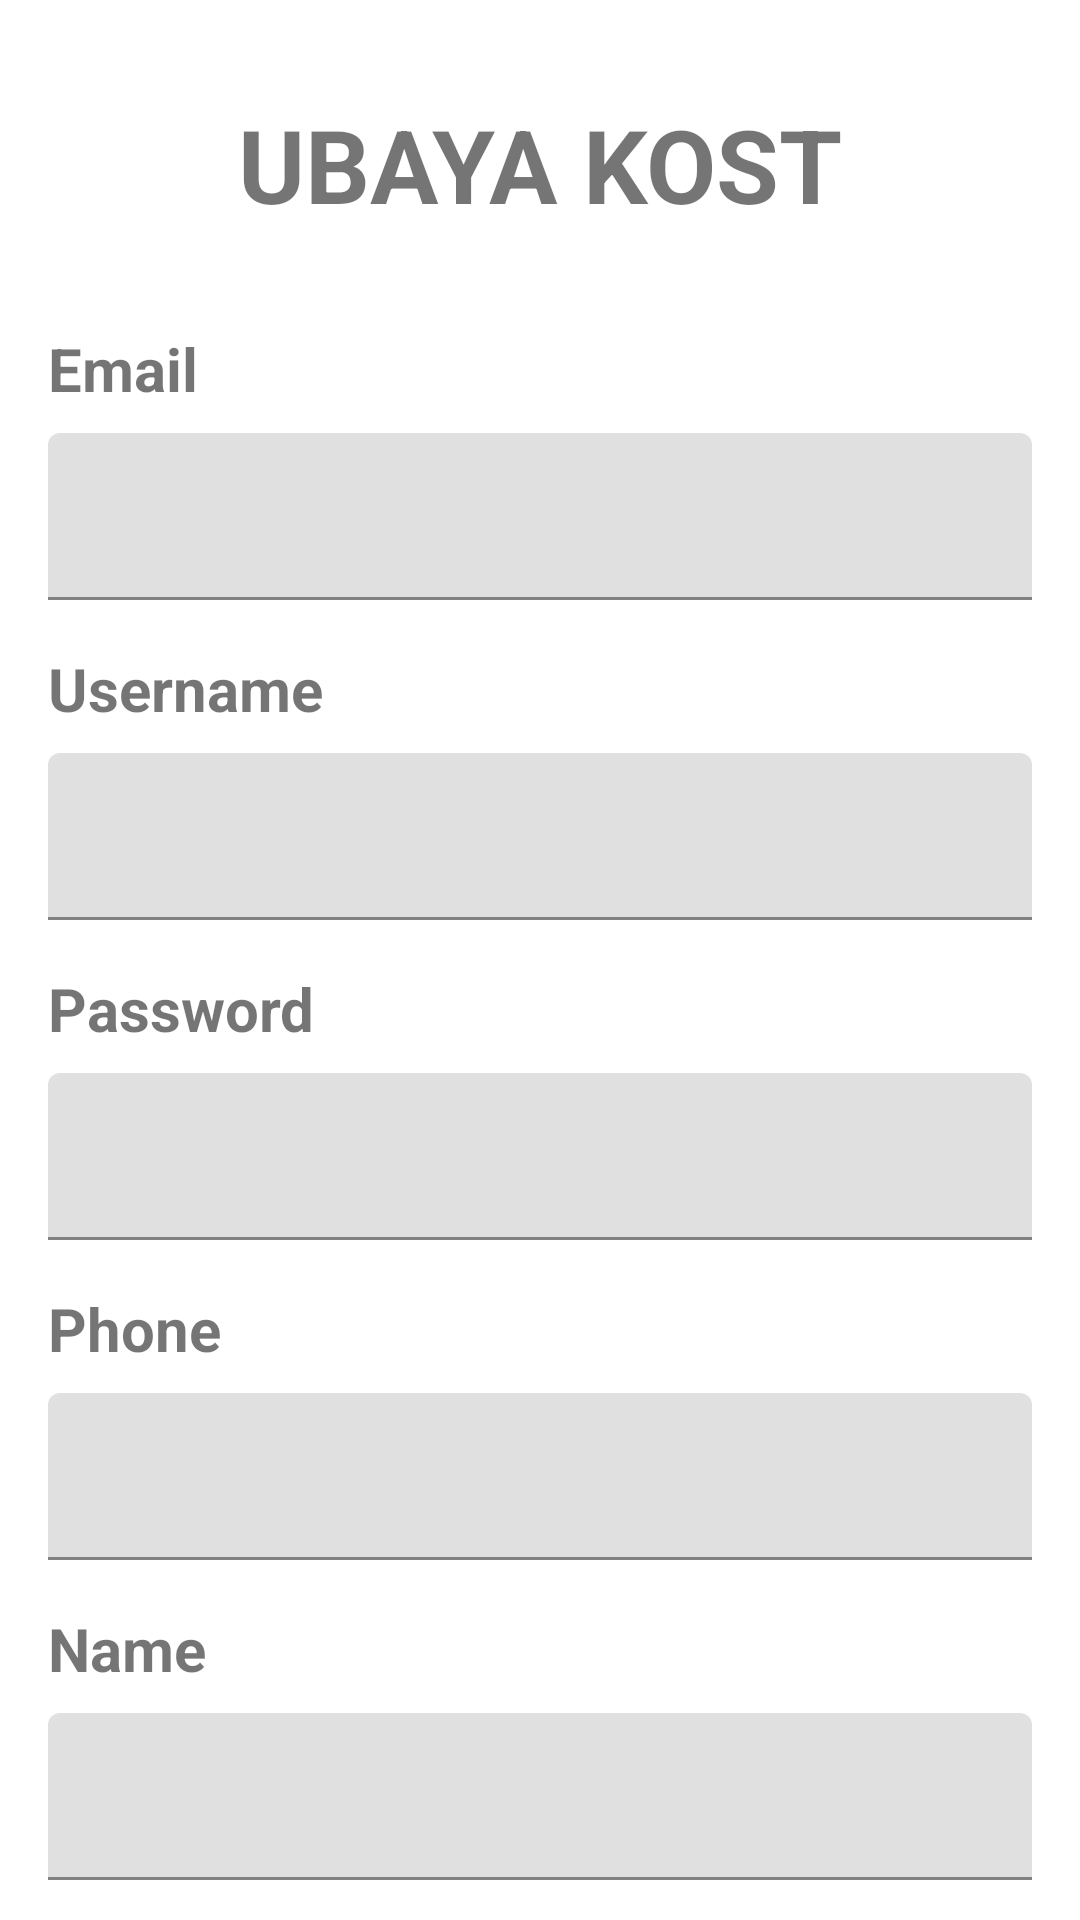

Reconstruct the res/layout file that produces this screen, plus the resources it refers to.
<!-- AndroidManifest.xml: application theme Theme.UbayaKost160420056 -->
<!-- res/layout/fragment_sign_up.xml -->
<?xml version="1.0" encoding="utf-8"?>
<androidx.constraintlayout.widget.ConstraintLayout xmlns:android="http://schemas.android.com/apk/res/android"
    xmlns:app="http://schemas.android.com/apk/res-auto"
    xmlns:tools="http://schemas.android.com/tools"
    android:id="@+id/frameLayout2"
    android:layout_width="match_parent"
    android:layout_height="match_parent"
    tools:context=".view.SignUpFragment">

    <TextView
        android:id="@+id/textView17"
        android:layout_width="wrap_content"
        android:layout_height="wrap_content"
        android:layout_marginStart="16dp"
        android:layout_marginTop="32dp"
        android:text="Email "
        android:textSize="20sp"
        android:textStyle="bold"
        app:layout_constraintStart_toStartOf="parent"
        app:layout_constraintTop_toBottomOf="@+id/txtJudul2" />

    <Button
        android:id="@+id/btnSignUp"
        android:layout_width="0dp"
        android:layout_height="wrap_content"
        android:layout_marginStart="16dp"
        android:layout_marginTop="16dp"
        android:layout_marginEnd="16dp"
        android:text="SIGN UP"
        app:layout_constraintEnd_toEndOf="parent"
        app:layout_constraintHorizontal_bias="0.452"
        app:layout_constraintStart_toStartOf="parent"
        app:layout_constraintTop_toBottomOf="@+id/textInputLayout10" />

    <TextView
        android:id="@+id/txtJudul2"
        android:layout_width="wrap_content"
        android:layout_height="wrap_content"
        android:layout_marginTop="32dp"
        android:text="UBAYA KOST"
        android:textSize="34sp"
        android:textStyle="bold"
        app:layout_constraintEnd_toEndOf="parent"
        app:layout_constraintStart_toStartOf="parent"
        app:layout_constraintTop_toTopOf="parent" />

    <TextView
        android:id="@+id/textView35"
        android:layout_width="wrap_content"
        android:layout_height="wrap_content"
        android:layout_marginStart="16dp"
        android:layout_marginTop="16dp"
        android:text="Username"
        android:textSize="20sp"
        android:textStyle="bold"
        app:layout_constraintStart_toStartOf="parent"
        app:layout_constraintTop_toBottomOf="@+id/textInputLayout6" />

    <TextView
        android:id="@+id/textView36"
        android:layout_width="wrap_content"
        android:layout_height="wrap_content"
        android:layout_marginStart="16dp"
        android:layout_marginTop="16dp"
        android:text="Password"
        android:textSize="20sp"
        android:textStyle="bold"
        app:layout_constraintStart_toStartOf="parent"
        app:layout_constraintTop_toBottomOf="@+id/textInputLayout7" />

    <TextView
        android:id="@+id/textView37"
        android:layout_width="wrap_content"
        android:layout_height="wrap_content"
        android:layout_marginStart="16dp"
        android:layout_marginTop="16dp"
        android:text="Phone"
        android:textSize="20sp"
        android:textStyle="bold"
        app:layout_constraintStart_toStartOf="parent"
        app:layout_constraintTop_toBottomOf="@+id/textInputLayout8" />

    <TextView
        android:id="@+id/textView38"
        android:layout_width="wrap_content"
        android:layout_height="wrap_content"
        android:layout_marginStart="16dp"
        android:layout_marginTop="16dp"
        android:text="Name"
        android:textSize="20sp"
        android:textStyle="bold"
        app:layout_constraintStart_toStartOf="parent"
        app:layout_constraintTop_toBottomOf="@+id/textInputLayout9" />

    <com.google.android.material.textfield.TextInputLayout
        android:id="@+id/textInputLayout6"
        android:layout_width="0dp"
        android:layout_height="wrap_content"
        android:layout_marginStart="16dp"
        android:layout_marginTop="8dp"
        android:layout_marginEnd="16dp"
        app:layout_constraintEnd_toEndOf="parent"
        app:layout_constraintStart_toStartOf="parent"
        app:layout_constraintTop_toBottomOf="@+id/textView17">

        <com.google.android.material.textfield.TextInputEditText
            android:id="@+id/editTextEmailSignUp"
            android:layout_width="match_parent"
            android:layout_height="wrap_content" />
    </com.google.android.material.textfield.TextInputLayout>

    <com.google.android.material.textfield.TextInputLayout
        android:id="@+id/textInputLayout7"
        android:layout_width="0dp"
        android:layout_height="wrap_content"
        android:layout_marginStart="16dp"
        android:layout_marginTop="8dp"
        android:layout_marginEnd="16dp"
        app:layout_constraintEnd_toEndOf="parent"
        app:layout_constraintStart_toStartOf="parent"
        app:layout_constraintTop_toBottomOf="@+id/textView35">

        <com.google.android.material.textfield.TextInputEditText
            android:id="@+id/editTextUsernameSignUp"
            android:layout_width="match_parent"
            android:layout_height="wrap_content" />
    </com.google.android.material.textfield.TextInputLayout>

    <com.google.android.material.textfield.TextInputLayout
        android:id="@+id/textInputLayout8"
        android:layout_width="0dp"
        android:layout_height="wrap_content"
        android:layout_marginStart="16dp"
        android:layout_marginTop="8dp"
        android:layout_marginEnd="16dp"
        app:layout_constraintEnd_toEndOf="parent"
        app:layout_constraintStart_toStartOf="parent"
        app:layout_constraintTop_toBottomOf="@+id/textView36">

        <com.google.android.material.textfield.TextInputEditText
            android:id="@+id/editTextPasswordSignUp"
            android:layout_width="match_parent"
            android:layout_height="wrap_content" />
    </com.google.android.material.textfield.TextInputLayout>

    <com.google.android.material.textfield.TextInputLayout
        android:id="@+id/textInputLayout9"
        android:layout_width="0dp"
        android:layout_height="wrap_content"
        android:layout_marginStart="16dp"
        android:layout_marginTop="8dp"
        android:layout_marginEnd="16dp"
        app:layout_constraintEnd_toEndOf="parent"
        app:layout_constraintStart_toStartOf="parent"
        app:layout_constraintTop_toBottomOf="@+id/textView37">

        <com.google.android.material.textfield.TextInputEditText
            android:id="@+id/editTextPhoneSignUp"
            android:layout_width="match_parent"
            android:layout_height="wrap_content" />
    </com.google.android.material.textfield.TextInputLayout>

    <com.google.android.material.textfield.TextInputLayout
        android:id="@+id/textInputLayout10"
        android:layout_width="0dp"
        android:layout_height="wrap_content"
        android:layout_marginStart="16dp"
        android:layout_marginTop="8dp"
        android:layout_marginEnd="16dp"
        app:layout_constraintEnd_toEndOf="parent"
        app:layout_constraintStart_toStartOf="parent"
        app:layout_constraintTop_toBottomOf="@+id/textView38">

        <com.google.android.material.textfield.TextInputEditText
            android:id="@+id/editTextNameSignUp"
            android:layout_width="match_parent"
            android:layout_height="wrap_content" />
    </com.google.android.material.textfield.TextInputLayout>

</androidx.constraintlayout.widget.ConstraintLayout>
<!-- resources referenced by this layout -->
<resources>
  <style name="Theme.UbayaKost160420056" parent="Theme.MaterialComponents.DayNight.DarkActionBar">
          
          <item name="colorPrimary">@color/purple_500</item>
          <item name="colorPrimaryVariant">@color/purple_700</item>
          <item name="colorOnPrimary">@color/white</item>
          
          <item name="colorSecondary">@color/teal_200</item>
          <item name="colorSecondaryVariant">@color/teal_700</item>
          <item name="colorOnSecondary">@color/black</item>
          
          <item name="android:statusBarColor">?attr/colorPrimaryVariant</item>
          
      </style>
  <!-- not gathered from this repository: default colours our renderer supplied (Android Studio template values) -->
  <color name="purple_500">#FF6200EE</color>
  <color name="purple_700">#FF3700B3</color>
  <color name="teal_200">#FF03DAC5</color>
  <color name="teal_700">#FF018786</color>
  <color name="black">#FF000000</color>
  <color name="white">#FFFFFFFF</color>
</resources>
